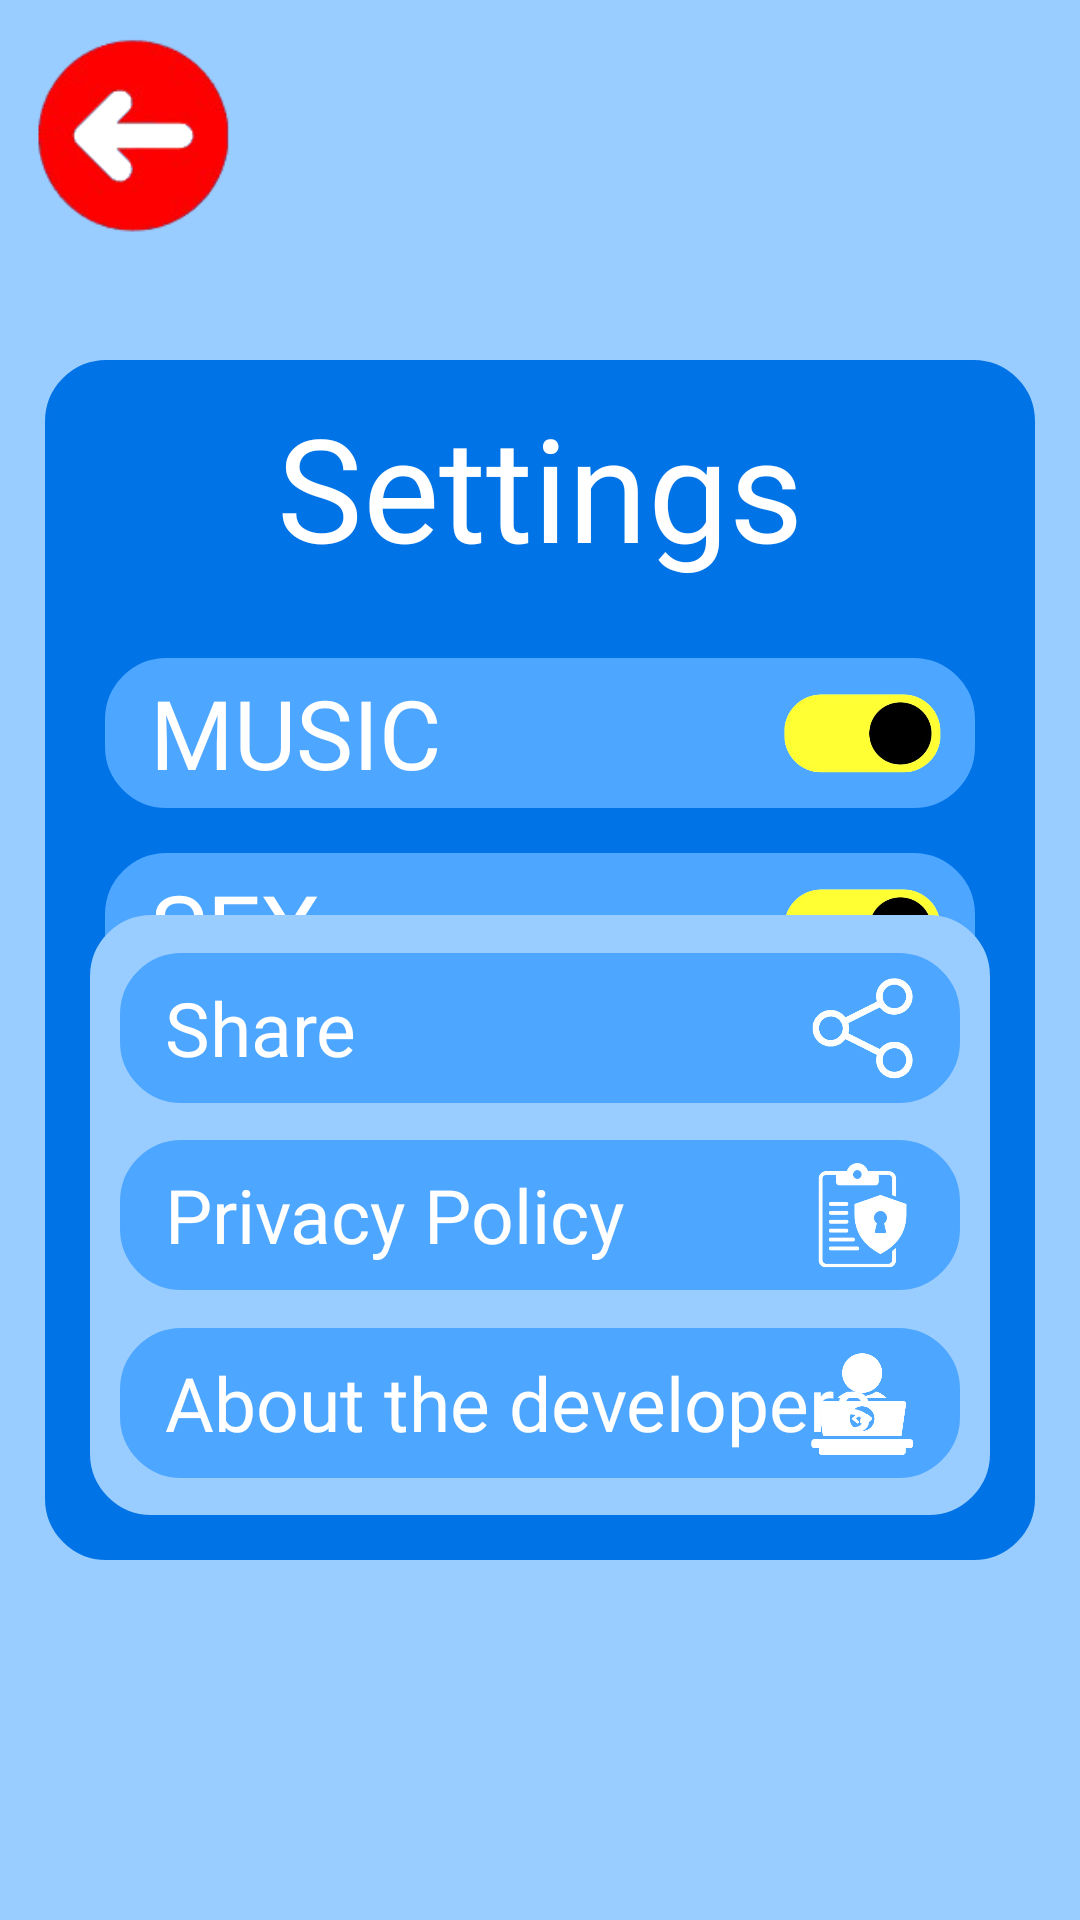

Here is an Android app screen rendered from its layout file. Give the layout XML and the strings, colors and styles it references.
<!-- AndroidManifest.xml: application theme Theme.FourLink -->
<!-- res/layout/settings_screen.xml -->
<?xml version="1.0" encoding="utf-8"?>
<androidx.constraintlayout.widget.ConstraintLayout xmlns:android="http://schemas.android.com/apk/res/android"
    android:layout_width="match_parent"
    android:layout_height="match_parent"
    xmlns:app="http://schemas.android.com/apk/res-auto"
    android:background="@color/light_blue">

    <TextView
        android:id="@+id/bg_settings"
        android:layout_width="0dp"
        android:layout_height="0dp"
        app:layout_constraintBottom_toBottomOf="parent"
        app:layout_constraintTop_toTopOf="parent"
        app:layout_constraintLeft_toLeftOf="parent"
        app:layout_constraintRight_toRightOf="parent"
        android:layout_marginStart="15dp"
        android:layout_marginEnd="15dp"
        android:layout_marginTop="120dp"
        android:layout_marginBottom="120dp"
        android:background="@drawable/rectangle_bg"
        android:backgroundTint="@color/dark_blue"
        />

    <ImageView
        android:id="@+id/back_button"
        android:layout_width="70dp"
        android:layout_height="70dp"
        android:src="@drawable/game_back_button"
        app:layout_constraintTop_toTopOf="parent"
        app:layout_constraintLeft_toLeftOf="parent"
        android:layout_marginLeft="10dp"
        android:layout_marginTop="10dp"
        />

    <TextView
        android:id="@+id/settings_text"
        android:layout_width="wrap_content"
        android:layout_height="wrap_content"
        android:text="Settings"
        android:fontFamily="@font/amaranthregular"
        android:textSize="48dp"
        android:textColor="@color/white"
        app:layout_constraintTop_toTopOf="@id/bg_settings"
        app:layout_constraintLeft_toLeftOf="@id/bg_settings"
        app:layout_constraintRight_toRightOf="@id/bg_settings"
        android:layout_marginTop="10dp"
        />

    <TextView
        android:id="@+id/music_bar"
        android:layout_width="0dp"
        android:layout_height="50dp"
        android:text="MUSIC"
        android:fontFamily="@font/amaranthregular"
        android:textColor="@color/white"
        android:textSize="32dp"
        android:background="@drawable/rectangle_bg"
        android:backgroundTint="@color/blue"
        android:gravity="center_vertical"
        android:paddingLeft="15dp"
        app:layout_constraintTop_toBottomOf="@+id/settings_text"
        app:layout_constraintLeft_toLeftOf="@id/bg_settings"
        app:layout_constraintRight_toRightOf="@id/bg_settings"
        android:layout_marginStart="20dp"
        android:layout_marginEnd="20dp"
        android:layout_marginTop="25dp"
        />

    <ImageView
        android:layout_width="55dp"
        android:layout_height="55dp"
        android:src="@drawable/switch_img"
        app:layout_constraintTop_toTopOf="@+id/music_bar"
        app:layout_constraintBottom_toBottomOf="@id/music_bar"
        app:layout_constraintRight_toRightOf="@id/music_bar"
        android:layout_marginEnd="10dp"
        />

    <TextView
        android:id="@+id/sfx_bar"
        android:layout_width="0dp"
        android:layout_height="50dp"
        android:text="SFX"
        android:fontFamily="@font/amaranthregular"
        android:textColor="@color/white"
        android:textSize="32dp"
        android:background="@drawable/rectangle_bg"
        android:backgroundTint="@color/blue"
        android:gravity="center_vertical"
        android:paddingLeft="15dp"
        app:layout_constraintTop_toBottomOf="@id/music_bar"
        app:layout_constraintLeft_toLeftOf="@id/bg_settings"
        app:layout_constraintRight_toRightOf="@id/bg_settings"
        android:layout_marginStart="20dp"
        android:layout_marginEnd="20dp"
        android:layout_marginTop="15dp"
        />

    <ImageView
        android:layout_width="55dp"
        android:layout_height="55dp"
        android:src="@drawable/switch_img"
        app:layout_constraintTop_toTopOf="@+id/sfx_bar"
        app:layout_constraintBottom_toBottomOf="@id/sfx_bar"
        app:layout_constraintRight_toRightOf="@id/sfx_bar"
        android:layout_marginEnd="10dp"
        />
    
    <TextView
        android:id="@+id/settings_bg_bottom"
        android:layout_width="0dp"
        android:layout_height="200dp"
        android:background="@drawable/rectangle_bg"
        android:backgroundTint="@color/light_blue"
        app:layout_constraintBottom_toBottomOf="@id/bg_settings"
        app:layout_constraintRight_toRightOf="@id/bg_settings"
        app:layout_constraintLeft_toLeftOf="@id/bg_settings"
        android:layout_marginBottom="15dp"
        android:layout_marginStart="15dp"
        android:layout_marginEnd="15dp"
        />

    <TextView
        android:id="@+id/privacy_policy_bar"
        android:layout_width="0dp"
        android:layout_height="50dp"
        android:text="Privacy Policy"
        android:fontFamily="@font/amaranthregular"
        android:textColor="@color/white"
        android:textSize="25dp"
        android:background="@drawable/rectangle_bg"
        android:backgroundTint="@color/blue"
        android:gravity="center_vertical"
        android:paddingLeft="15dp"
        app:layout_constraintLeft_toLeftOf="@+id/settings_bg_bottom"
        app:layout_constraintRight_toRightOf="@id/settings_bg_bottom"
        app:layout_constraintBottom_toBottomOf="@+id/settings_bg_bottom"
        app:layout_constraintTop_toTopOf="@id/settings_bg_bottom"
        android:layout_marginStart="10dp"
        android:layout_marginEnd="10dp"
        />

    <ImageView
        android:layout_width="35dp"
        android:layout_height="35dp"
        android:src="@drawable/privacy_policy_img"
        app:layout_constraintBottom_toBottomOf="@id/privacy_policy_bar"
        app:layout_constraintTop_toTopOf="@id/privacy_policy_bar"
        app:layout_constraintRight_toRightOf="@id/privacy_policy_bar"
        android:layout_marginEnd="15dp"
        />

    <TextView
        android:id="@+id/share_bar"
        android:layout_width="0dp"
        android:layout_height="50dp"
        android:text="Share"
        android:fontFamily="@font/amaranthregular"
        android:textColor="@color/white"
        android:textSize="25dp"
        android:background="@drawable/rectangle_bg"
        android:backgroundTint="@color/blue"
        android:gravity="center_vertical"
        android:paddingLeft="15dp"
        app:layout_constraintLeft_toLeftOf="@+id/settings_bg_bottom"
        app:layout_constraintRight_toRightOf="@id/settings_bg_bottom"
        app:layout_constraintBottom_toTopOf="@id/privacy_policy_bar"
        app:layout_constraintTop_toTopOf="@id/settings_bg_bottom"
        android:layout_marginStart="10dp"
        android:layout_marginEnd="10dp"
        />

    <ImageView
        android:layout_width="35dp"
        android:layout_height="35dp"
        android:src="@drawable/share_img"
        app:layout_constraintBottom_toBottomOf="@id/share_bar"
        app:layout_constraintTop_toTopOf="@id/share_bar"
        app:layout_constraintRight_toRightOf="@id/share_bar"
        android:layout_marginEnd="15dp"
        />

    <TextView
        android:id="@+id/dev_bar"
        android:layout_width="0dp"
        android:layout_height="50dp"
        android:text="About the developers"
        android:fontFamily="@font/amaranthregular"
        android:textColor="@color/white"
        android:textSize="25dp"
        android:background="@drawable/rectangle_bg"
        android:backgroundTint="@color/blue"
        android:gravity="center_vertical"
        android:paddingLeft="15dp"
        app:layout_constraintLeft_toLeftOf="@+id/settings_bg_bottom"
        app:layout_constraintRight_toRightOf="@id/settings_bg_bottom"
        app:layout_constraintTop_toBottomOf="@id/privacy_policy_bar"
        app:layout_constraintBottom_toBottomOf="@id/settings_bg_bottom"
        android:layout_marginStart="10dp"
        android:layout_marginEnd="10dp"
        />

    <ImageView
        android:layout_width="35dp"
        android:layout_height="35dp"
        android:src="@drawable/dev_img"
        app:layout_constraintBottom_toBottomOf="@id/dev_bar"
        app:layout_constraintTop_toTopOf="@id/dev_bar"
        app:layout_constraintRight_toRightOf="@id/dev_bar"
        android:layout_marginEnd="15dp"
        />









</androidx.constraintlayout.widget.ConstraintLayout>
<!-- resources referenced by this layout -->
<resources>
  <color name="blue">#4da6ff</color>
  <color name="dark_blue">#0073e6</color>
  <color name="light_blue">#99ccff</color>
  <color name="white">#FFFFFFFF</color>
  <!-- drawable dev_img: png bitmap (drawable, 44693 bytes) -->
  <!-- drawable game_back_button: png bitmap (drawable, 13414 bytes) -->
  <!-- drawable privacy_policy_img: png bitmap (drawable, 31129 bytes) -->
  <!-- drawable rectangle_bg (drawable) -->
  <?xml version="1.0" encoding="utf-8"?>
  <shape xmlns:android="http://schemas.android.com/apk/res/android">
      <solid android:color="#D9D9D9"/>
      <corners android:radius="20dp"/>
      <stroke android:width="1dp" android:color="#CCCCCC"/>
  </shape>
  <!-- drawable share_img: png bitmap (drawable, 43048 bytes) -->
  <!-- drawable switch_img: png bitmap (drawable, 36497 bytes) -->
  <style name="Theme.FourLink" parent="android:Theme.Material.Light.NoActionBar" />
</resources>
